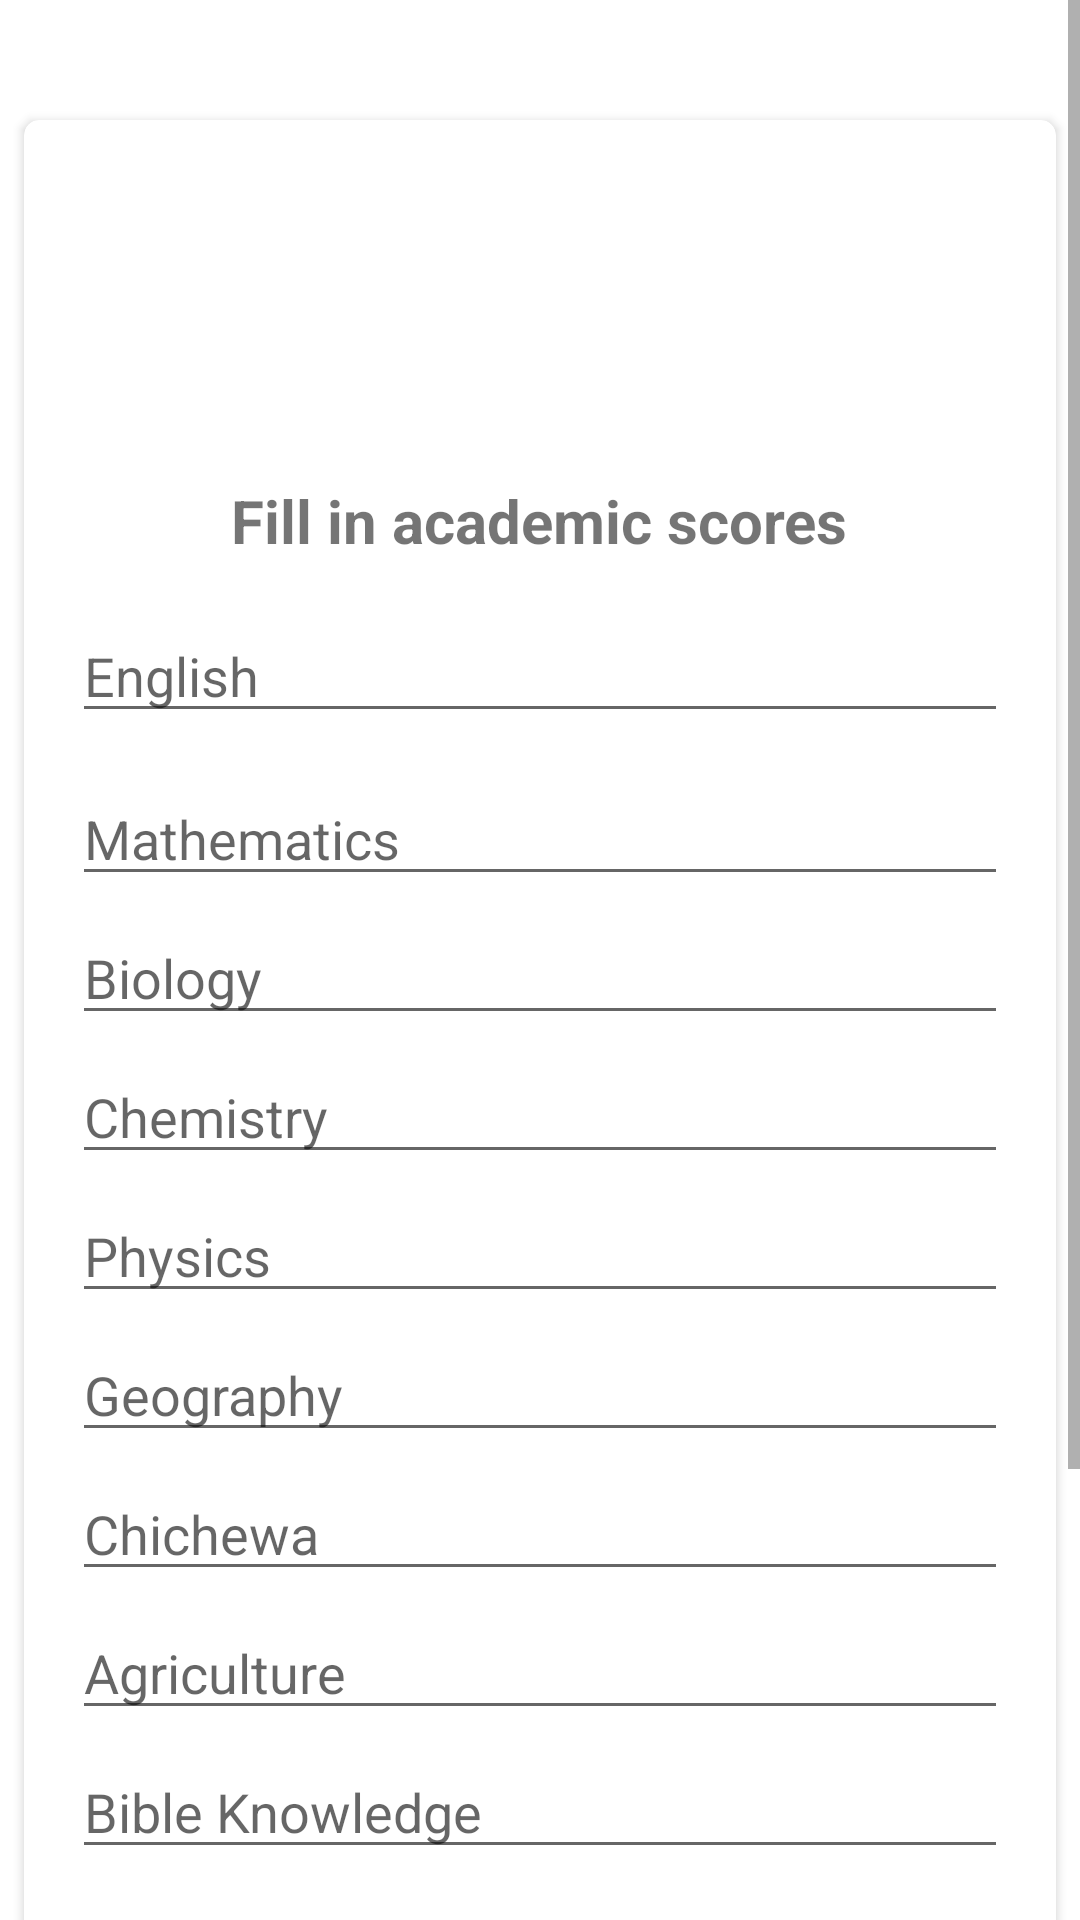

Android layout source for this screen:
<!-- AndroidManifest.xml: application theme Theme.CareerWeb -->
<!-- res/layout/activity_eligibility_check.xml -->
<?xml version="1.0" encoding="utf-8"?>
<androidx.constraintlayout.widget.ConstraintLayout xmlns:android="http://schemas.android.com/apk/res/android"
    xmlns:app="http://schemas.android.com/apk/res-auto"
    xmlns:tools="http://schemas.android.com/tools"
    android:layout_width="match_parent"
    android:layout_height="match_parent"
    tools:context=".EligibilityCheck">

    <ScrollView
        android:layout_width="match_parent"
        android:layout_height="match_parent"
        app:layout_constraintBottom_toBottomOf="parent"
        app:layout_constraintEnd_toEndOf="parent"
        app:layout_constraintStart_toStartOf="parent"
        app:layout_constraintTop_toTopOf="parent">
                        <androidx.cardview.widget.CardView
                            android:layout_width="match_parent"
                            android:layout_height="wrap_content"
                            android:layout_marginTop="40dp"
                            android:layout_marginStart="8dp"
                            android:layout_marginEnd="8dp"
                            app:cardCornerRadius="5dp">
                            <LinearLayout
                            android:layout_width="match_parent"
                            android:layout_height="match_parent"
                            android:orientation="vertical">

                                <ImageView
                                    android:id="@+id/icon"
                                    android:layout_width="80dp"
                                    android:layout_height="80dp"
                                    android:layout_gravity="center"
                                    android:layout_marginVertical="20dp"
                                    android:backgroundTint="@color/white"
                                    android:src="@drawable/graduation_cap_100px" />


                                <TextView
                                    android:id="@+id/eligibilityText"
                                    android:layout_width="wrap_content"
                                    android:layout_height="wrap_content"
                                    android:layout_gravity="center"
                                    android:text="Fill in academic scores"
                                    android:textSize="20sp"
                                    android:textStyle="bold"></TextView>

                                <EditText
                                    android:id="@+id/eng"
                                    android:layout_width="match_parent"
                                    android:layout_height="wrap_content"
                                    android:layout_marginStart="16dp"
                                    android:layout_marginTop="16dp"
                                    android:layout_marginEnd="16dp"
                                    android:layout_marginBottom="8dp"
                                    android:ems="6"
                                    android:maxLength="9"
                                    android:hint="English"
                                    android:inputType="number" />

                                <EditText
                                    android:id="@+id/maths"
                                    android:layout_width="match_parent"
                                    android:layout_height="wrap_content"
                                    android:layout_marginStart="16dp"
                                    android:layout_marginEnd="16dp"
                                    android:layout_marginTop="5dp"
                                    android:ems="10"
                                    android:hint="Mathematics"
                                    android:inputType="number"/>

                                <EditText
                                    android:id="@+id/bio"
                                    android:layout_width="match_parent"
                                    android:layout_height="wrap_content"
                                    android:layout_marginStart="16dp"
                                    android:layout_marginEnd="16dp"
                                    android:layout_marginTop="5dp"
                                    android:ems="10"
                                    android:hint="Biology"
                                    android:inputType="number" />

                                <EditText
                                    android:id="@+id/chemi"
                                    android:layout_width="match_parent"
                                    android:layout_height="wrap_content"
                                    android:layout_marginStart="16dp"
                                    android:layout_marginEnd="16dp"
                                    android:layout_marginTop="5dp"
                                    android:ems="10"
                                    android:hint="Chemistry"
                                    android:inputType="number"/>

                                <EditText
                                    android:id="@+id/phy"
                                    android:layout_width="match_parent"
                                    android:layout_height="wrap_content"
                                    android:layout_marginStart="16dp"
                                    android:layout_marginEnd="16dp"
                                    android:layout_marginTop="5dp"
                                    android:ems="10"
                                    android:hint="Physics"
                                    android:inputType="number"/>
                                <EditText
                                    android:id="@+id/geog"
                                    android:layout_width="match_parent"
                                    android:layout_height="wrap_content"
                                    android:layout_marginStart="16dp"
                                    android:layout_marginEnd="16dp"
                                    android:layout_marginTop="5dp"
                                    android:ems="10"
                                    android:hint="Geography"
                                    android:inputType="number"/>

                                <EditText
                                    android:id="@+id/chichewa"
                                    android:layout_width="match_parent"
                                    android:layout_height="wrap_content"
                                    android:layout_marginStart="16dp"
                                    android:layout_marginEnd="16dp"
                                    android:layout_marginTop="5dp"
                                    android:ems="10"
                                    android:hint="Chichewa"
                                    android:inputType="number"/>
                                <EditText
                                    android:id="@+id/agri"
                                    android:layout_width="match_parent"
                                    android:layout_height="wrap_content"
                                    android:layout_marginStart="16dp"
                                    android:layout_marginEnd="16dp"
                                    android:layout_marginTop="5dp"
                                    android:ems="10"
                                    android:hint="Agriculture"
                                    android:inputType="number"/>

                                <EditText
                                    android:id="@+id/bk"
                                    android:layout_width="match_parent"
                                    android:layout_height="wrap_content"
                                    android:layout_marginStart="16dp"
                                    android:layout_marginEnd="16dp"
                                    android:layout_marginTop="5dp"
                                    android:ems="10"
                                    android:hint="Bible Knowledge"
                                    android:inputType="number"/>


                                <EditText
                                    android:id="@+id/history"
                                    android:layout_width="match_parent"
                                    android:layout_height="wrap_content"
                                    android:layout_marginStart="16dp"
                                    android:layout_marginEnd="16dp"
                                    android:layout_marginTop="5dp"
                                    android:ems="10"
                                    android:hint="History "
                                    android:inputType="number"/>

                                <EditText
                                    android:id="@+id/social"
                                    android:layout_width="match_parent"
                                    android:layout_height="wrap_content"
                                    android:layout_marginStart="16dp"
                                    android:layout_marginEnd="16dp"
                                    android:layout_marginTop="5dp"
                                    android:ems="10"
                                    android:hint="Social Studies"
                                    android:inputType="number"/>

                            <androidx.appcompat.widget.AppCompatButton
                                android:id="@+id/checkBtn"
                                android:layout_width="match_parent"
                                android:layout_height="wrap_content"
                                android:layout_marginStart="16dp"
                                android:layout_marginTop="5dp"
                                android:layout_marginEnd="16dp"
                                android:text="Check" />
                                <androidx.appcompat.widget.AppCompatButton
                                    android:id="@+id/backBtn"
                                    android:layout_width="match_parent"
                                    android:layout_height="wrap_content"
                                    android:layout_marginStart="16dp"
                                    android:layout_marginTop="5dp"
                                    android:layout_marginEnd="16dp"
                                    android:layout_marginBottom="15dp"
                                    android:text="Back" />

                        </LinearLayout>
                        </androidx.cardview.widget.CardView>

    </ScrollView>

</androidx.constraintlayout.widget.ConstraintLayout>
<!-- resources referenced by this layout -->
<resources>
  <style name="Theme.CareerWeb" parent="Theme.MaterialComponents.DayNight.NoActionBar">
          
          <item name="colorPrimary">@color/purple_500</item>
          <item name="colorPrimaryVariant">@color/purple_700</item>
          <item name="colorOnPrimary">@color/white</item>
          
          <item name="colorSecondary">@color/teal_200</item>
          <item name="colorSecondaryVariant">@color/teal_700</item>
          <item name="colorOnSecondary">@color/black</item>
          
          <item name="android:statusBarColor" tools:targetApi="l">?attr/colorPrimaryVariant</item>
          
      </style>
  <!-- not gathered from this repository: default colours our renderer supplied (Android Studio template values) -->
  <color name="purple_500">#FF6200EE</color>
  <color name="purple_700">#FF3700B3</color>
  <color name="teal_200">#FF03DAC5</color>
  <color name="teal_700">#FF018786</color>
  <color name="black">#FF000000</color>
  <color name="white">#FFFFFFFF</color>
</resources>
